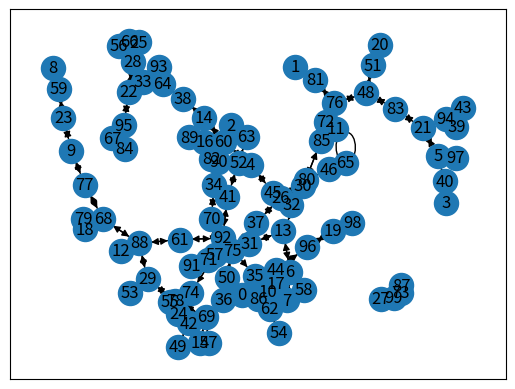

The script that saved this image:
import numpy as np
import random
import networkx as nx
import matplotlib.pyplot as plt




def main():
    total_time = 1000
    n_firefly = 100
    T = 10
    eps = 1
    #stateとnetworkの作成
    state = [0] * n_firefly
    network = [0] * n_firefly
    max_edge_num = 10

    G = nx.DiGraph()  # 有向グラフ (Directed Graph)
    random.seed(2021)
    for i in range(n_firefly):
        each_state = random.randint(0,T-eps)
        state[i]  = each_state

        #network[i] = [(i+1)% n_firefly, (i+2)% n_firefly , (i+3)% n_firefly]

        #ランダムにエッジをはる ->　全ノードが結合されていないとうまくいかない
        edge_num = random.randint(8,max_edge_num)
        network[i] = rand_ints_nodup(0,n_firefly-1, edge_num)
        for j in network[i]:
            G.add_edge(i,j)
            G.add_edge(j,i)
    nx.draw_networkx(G)
    #plt.show()
    plt.savefig('random_network.pdf')
    plt.close()

    model_firefly =  FireFlies(T = T ,eps = eps ,state = state ,network = network)

    for t in range(total_time):
        model_firefly()
        if t % 10:
            print(model_firefly.state)

def rand_ints_nodup(a, b, k):
     ns = []
     while len(ns) < k:
         n = random.randint(a, b)
         if not n in ns:
             ns.append(n)
         return ns


class FireFlies():
    def __init__(self,T,eps,state:list,network:list):
        """
        :param:
        T:周期
        eps:待ち時間
        state: 最初の周期の状態
        network:
        """
        self.T = T
        self.eps = eps
        self.state = np.array(state)
        self.network = network

        self.n_move:list = np.array([0] * len(state))


    def __call__(self):
        self.state += self.eps
        self.checker()

    def checker(self):
        state_full_flies = []
        for i,s in enumerate(self.state):
            if s == self.T:
                self.n_move[i] += 1
                state_full_flies.append(i)

        for idx in state_full_flies:
            self.state[idx] = 0
            self.synchro(idx)

    def synchro(self,idx):
        from_n_move =  self.n_move[idx]
        state_sign = 0
        for i in self.network[idx]:
            to_n_move = self.n_move[i]
            if from_n_move > to_n_move:#早い
                state_sign += -1
            elif from_n_move < to_n_move:
                state_sign += 1

        self.state[idx] += np.sign(state_sign) * self.eps



if __name__ == '__main__':
    main()
